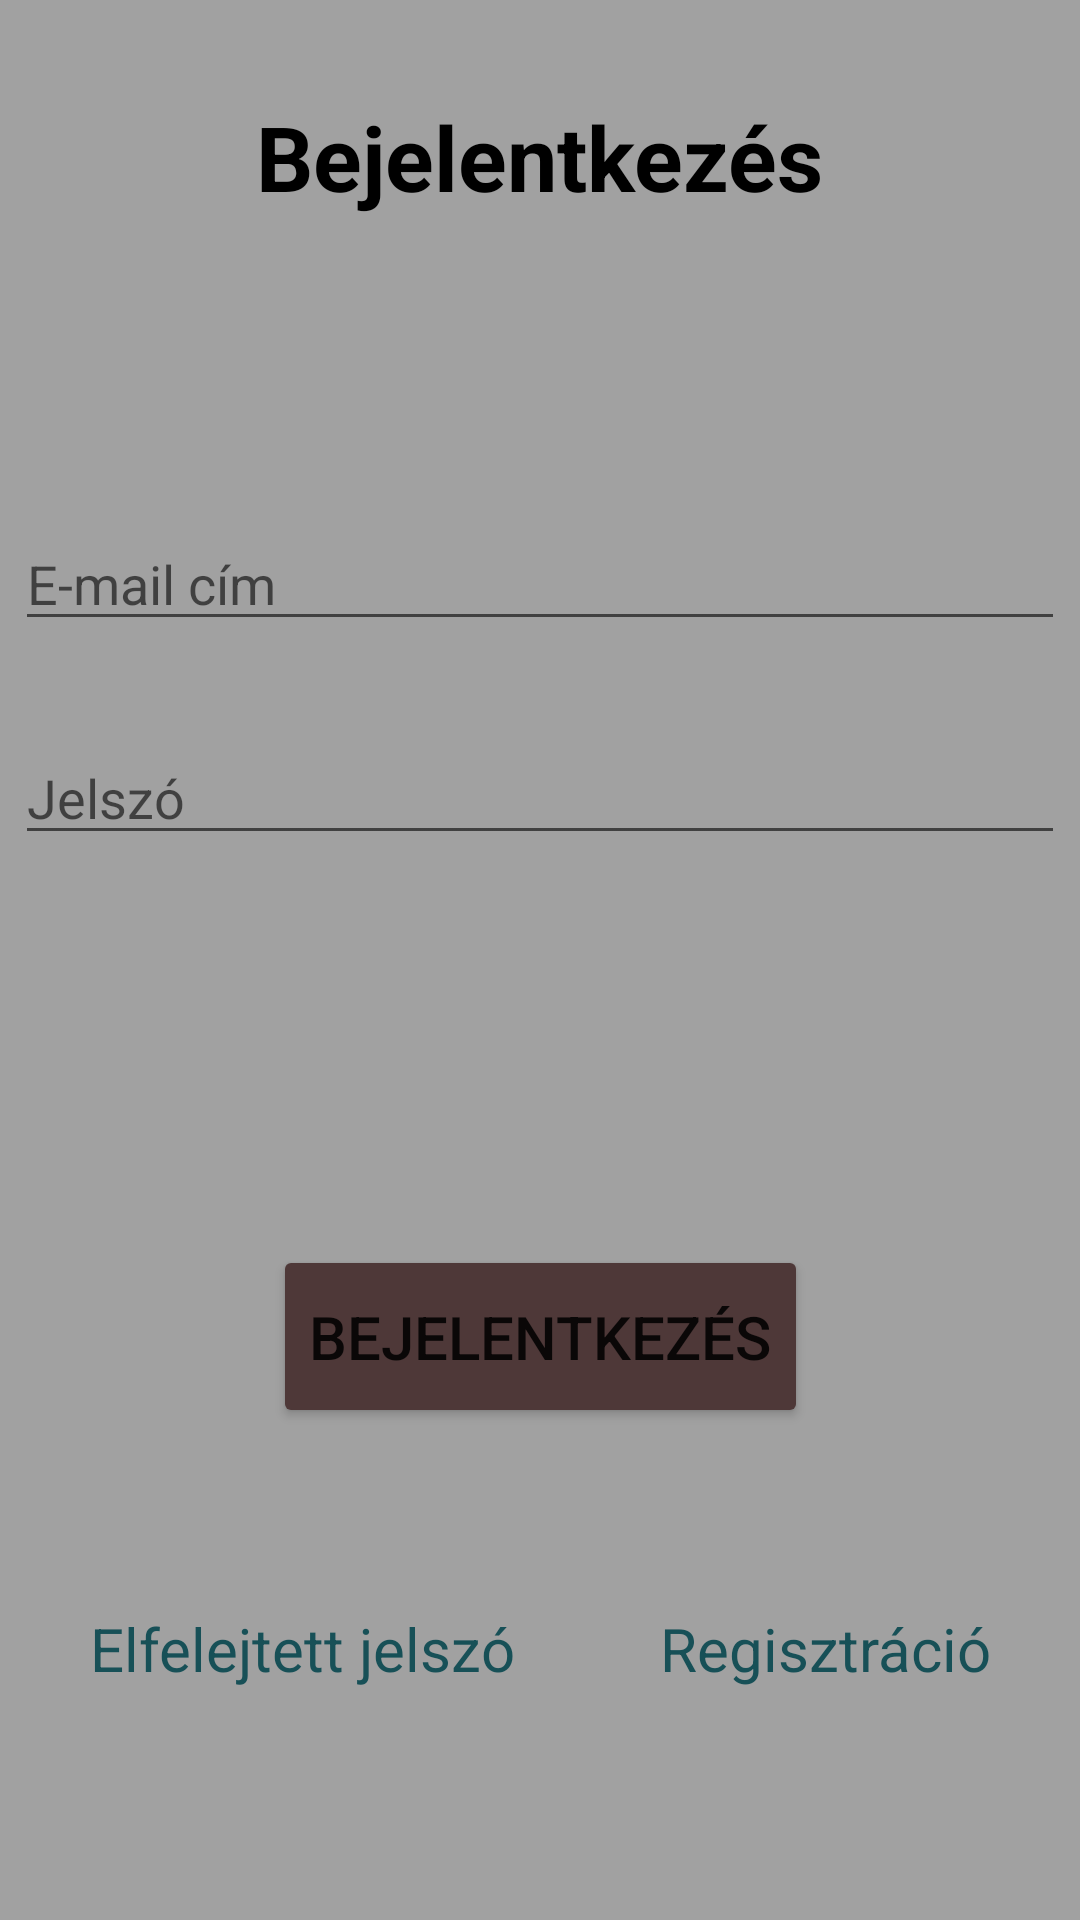

Android layout source for this screen:
<!-- AndroidManifest.xml: application theme Theme.FizetésiHatáridőFigyelmeztetőAlkalmazás -->
<!-- res/layout/loginpopup.xml -->
<?xml version="1.0" encoding="utf-8"?>
<androidx.constraintlayout.widget.ConstraintLayout xmlns:android="http://schemas.android.com/apk/res/android"
    xmlns:app="http://schemas.android.com/apk/res-auto"
    xmlns:tools="http://schemas.android.com/tools"
    android:layout_width="match_parent"
    android:layout_height="match_parent"
    android:background="#A1A1A1">

    <TextView
        android:id="@+id/textView14"
        android:layout_width="wrap_content"
        android:layout_height="wrap_content"
        android:layout_marginTop="32dp"
        android:text="Bejelentkezés"
        android:textColor="#000000"
        android:textSize="30sp"
        android:textStyle="bold"
        app:layout_constraintEnd_toEndOf="parent"
        app:layout_constraintStart_toStartOf="parent"
        app:layout_constraintTop_toTopOf="parent" />

    <EditText
        android:id="@+id/editTextLoginEmail"
        android:layout_width="350dp"
        android:layout_height="wrap_content"
        android:layout_marginTop="100dp"
        android:ems="10"
        android:hint="E-mail cím"
        android:inputType="textEmailAddress"
        app:layout_constraintEnd_toEndOf="parent"
        app:layout_constraintStart_toStartOf="parent"
        app:layout_constraintTop_toBottomOf="@+id/textView14" />

    <EditText
        android:id="@+id/editTextLoginJelszo"
        android:layout_width="350dp"
        android:layout_height="wrap_content"
        android:layout_marginTop="30dp"
        android:ems="10"
        android:hint="Jelszó"
        android:inputType="textPassword"
        app:layout_constraintEnd_toEndOf="parent"
        app:layout_constraintStart_toStartOf="parent"
        app:layout_constraintTop_toBottomOf="@+id/editTextLoginEmail" />

    <Button
        android:id="@+id/buttonBejelentkezes"
        android:layout_width="wrap_content"
        android:layout_height="61dp"
        android:layout_marginTop="130dp"
        android:layout_weight="1"
        android:backgroundTint="#4E3838"
        android:text="Bejelentkezés"
        android:textAlignment="center"
        android:textSize="20sp"
        app:layout_constraintEnd_toEndOf="parent"
        app:layout_constraintStart_toStartOf="parent"
        app:layout_constraintTop_toBottomOf="@+id/editTextLoginJelszo" />

    <LinearLayout
        android:id="@+id/linearLayout3"
        android:layout_width="300dp"
        android:layout_height="wrap_content"
        android:layout_marginTop="60dp"
        android:orientation="horizontal"
        app:layout_constraintEnd_toEndOf="parent"
        app:layout_constraintStart_toStartOf="parent"
        app:layout_constraintTop_toBottomOf="@+id/buttonBejelentkezes">

        <androidx.constraintlayout.widget.ConstraintLayout
            android:layout_width="match_parent"
            android:layout_height="50dp">

            <TextView
                android:id="@+id/textViewElfelejtettJelszo"
                android:layout_width="wrap_content"
                android:layout_height="wrap_content"
                android:clickable="true"
                android:text="Elfelejtett jelszó"
                android:textColor="#175057"
                android:textSize="20sp"
                app:layout_constraintStart_toStartOf="parent"
                app:layout_constraintTop_toTopOf="parent" />

            <TextView
                android:id="@+id/textViewRegisztracio"
                android:layout_width="wrap_content"
                android:layout_height="wrap_content"
                android:clickable="true"
                android:foregroundGravity="right"
                android:gravity="right"
                android:text="Regisztráció"
                android:textColor="#175057"
                android:textSize="20sp"
                app:layout_constraintEnd_toEndOf="parent"
                app:layout_constraintTop_toTopOf="parent" />
        </androidx.constraintlayout.widget.ConstraintLayout>

    </LinearLayout>

    <ProgressBar
        android:id="@+id/progressBarBejelentkezes"
        style="?android:attr/progressBarStyleLarge"
        android:layout_width="wrap_content"
        android:layout_height="wrap_content"
        android:visibility="invisible"
        app:layout_constraintBottom_toBottomOf="@+id/linearLayout3"
        app:layout_constraintEnd_toEndOf="parent"
        app:layout_constraintStart_toStartOf="parent"
        app:layout_constraintTop_toBottomOf="@+id/textView14" />

</androidx.constraintlayout.widget.ConstraintLayout>
<!-- resources referenced by this layout -->
<resources>
  <style name="Theme.FizetésiHatáridőFigyelmeztetőAlkalmazás" parent="Theme.MaterialComponents.DayNight.DarkActionBar">
          
          <item name="colorPrimary">@color/purple_500</item>
          <item name="colorPrimaryVariant">@color/purple_700</item>
          <item name="colorOnPrimary">@color/white</item>
          
          <item name="colorSecondary">@color/teal_200</item>
          <item name="colorSecondaryVariant">@color/teal_700</item>
          <item name="colorOnSecondary">@color/black</item>
          
          <item name="android:statusBarColor" tools:targetApi="l">#5B6551</item>
          
      </style>
  <color name="purple_500">#FF6200EE</color>
  <color name="purple_700">#FF3700B3</color>
  <color name="white">#FFFFFFFF</color>
  <color name="teal_200">#FF03DAC5</color>
  <color name="teal_700">#FF018786</color>
  <color name="black">#FF000000</color>
</resources>
